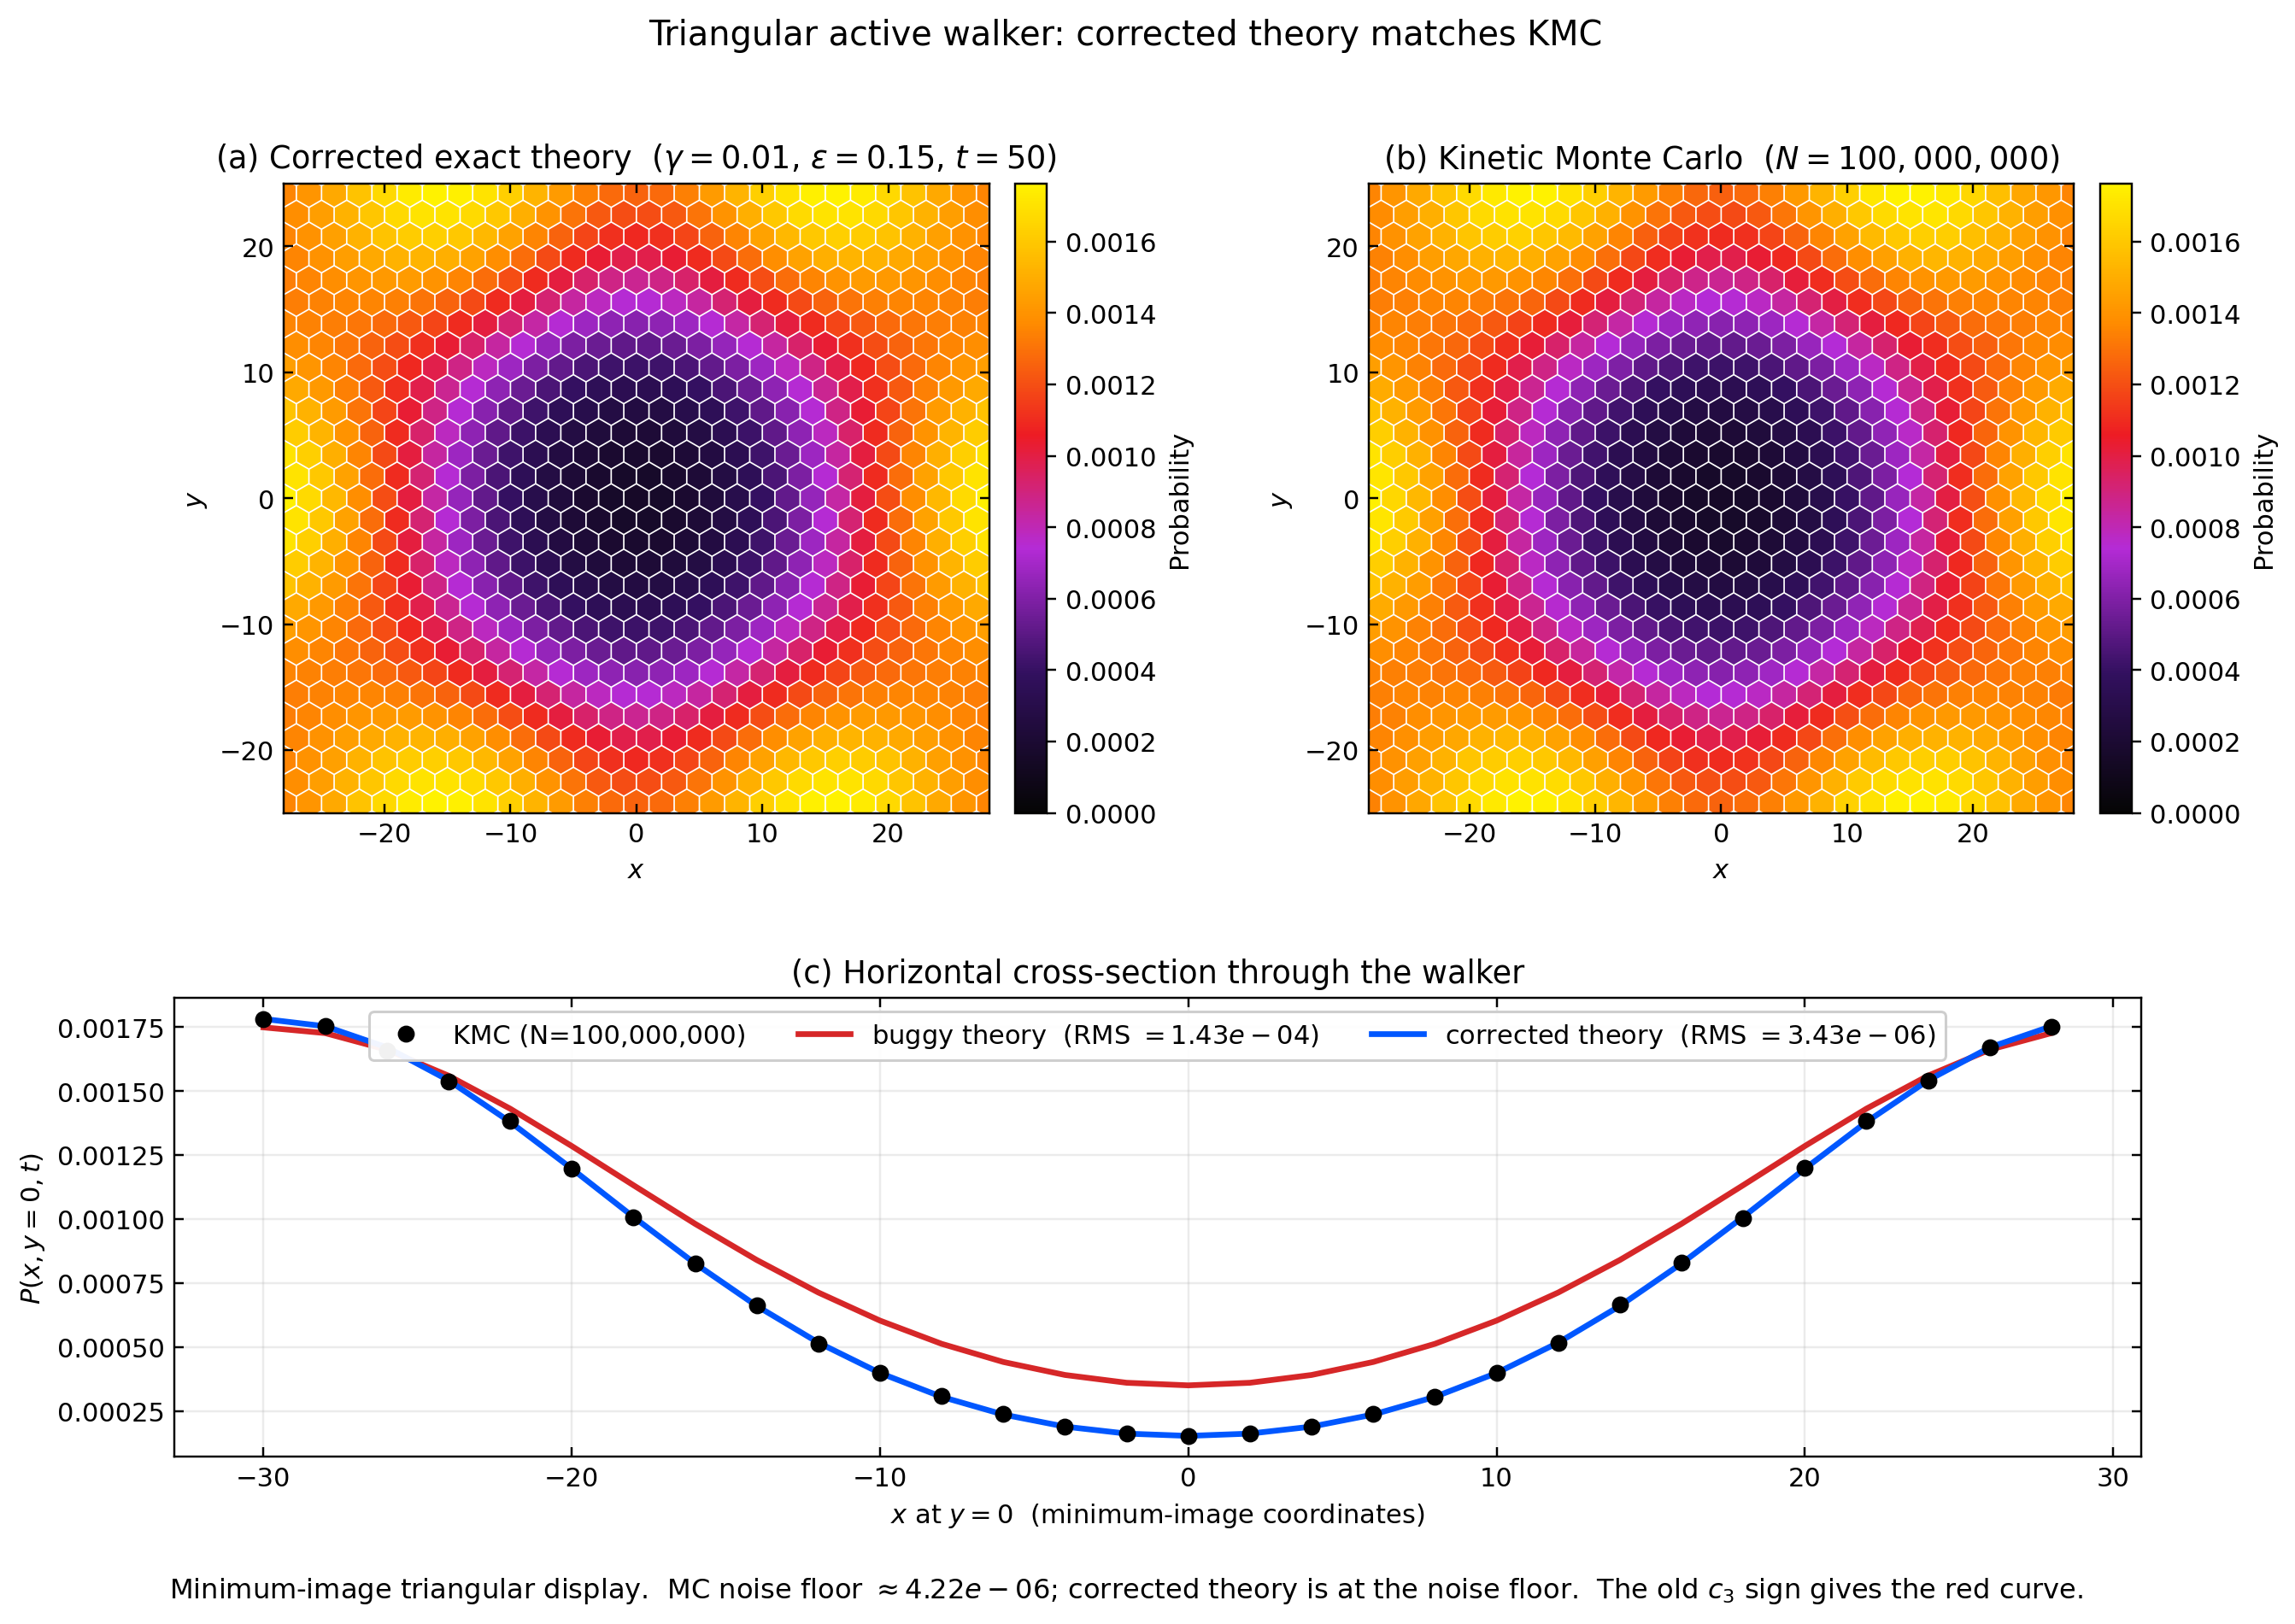

Python code for this plot:
"""
Final polished Fig. 11 replacement.

This script keeps the corrected theory/KMC comparison, but fixes the visual
geometry. The probability distribution is displayed in minimum-image
triangular Cartesian coordinates, so the sixfold/hexagonal structure is visible
instead of being hidden by a rolled rectangular or skew-parallelogram view.

Outputs:
    fig11_final_hex.png
    fig11_final_hex.pdf
    fig11_final_hex_evidence.png
    fig11_final_hex_evidence.pdf
"""
from __future__ import annotations

from pathlib import Path

import numpy as np
import matplotlib.pyplot as plt
from matplotlib.colors import LinearSegmentedColormap

from triangular_jmvr_corrected import (
    L_DEFAULT,
    T_DEFAULT,
    build_Mk_corrected,
    build_Mk_dipanjan,
    load_kmc_counts,
    theory_probability_on_lattice,
)


HERE = Path(__file__).resolve().parent
L = L_DEFAULT
t_final = T_DEFAULT
gamma = 0.01
epsilon = 0.15


def load_fortran_kmc(path: Path) -> tuple[np.ndarray, int]:
    """Load the Fortran KMC count file into counts[n2,n1]."""
    return load_kmc_counts(path, L=L)


def theory_P_on_lattice(*, fix_c3: bool) -> np.ndarray:
    """Exact theory on the LxL torus using corrected or historical c3 sign."""
    builder = build_Mk_corrected if fix_c3 else build_Mk_dipanjan
    return theory_probability_on_lattice(
        builder,
        gamma,
        epsilon,
        L=L,
        t_final=t_final,
    )


def min_image_coordinates(L: int) -> tuple[np.ndarray, np.ndarray]:
    """
    Return X[n2,n1], Y[n2,n1] using the closest periodic image to the origin.

    The triangular display basis is

        a1 = (2, 0)
        a2 = (1, sqrt(3))

    so all six nearest-neighbour jumps have equal Cartesian length 2.
    """
    X = np.zeros((L, L), dtype=float)
    Y = np.zeros((L, L), dtype=float)
    sqrt3 = np.sqrt(3.0)

    for n2 in range(L):
        for n1 in range(L):
            best_x = 0.0
            best_y = 0.0
            best_r2 = np.inf
            for dn1 in (-1, 0, 1):
                for dn2 in (-1, 0, 1):
                    nn1 = n1 + dn1 * L
                    nn2 = n2 + dn2 * L
                    x = 2.0 * nn1 + nn2
                    y = sqrt3 * nn2
                    r2 = x * x + y * y
                    if r2 < best_r2:
                        best_x = x
                        best_y = y
                        best_r2 = r2
            X[n2, n1] = best_x
            Y[n2, n1] = best_y
    return X, Y


def periodic_tiled_lattice(
    L: int,
    x_range: tuple[float, float] = (-32.0, 32.0),
    y_range: tuple[float, float] = (-32.0, 32.0),
) -> tuple[np.ndarray, np.ndarray, np.ndarray, np.ndarray]:
    """
    For every lattice site (n1, n2) in {0,...,L-1}^2, return ALL its
    periodic-image Cartesian positions that fall inside the visible
    rectangle [x_range] x [y_range].

    The torus lattice vectors are:
        T1 = L * a1 = (2L, 0)
        T2 = L * a2 = (L, sqrt(3) L)

    Returns flat arrays (xs, ys, n1s, n2s) of all (image_position, lattice_index)
    pairs that fall in the window. This tiles the lattice across the entire
    rectangle so every pixel of the figure has a real lattice site — matching
    the rendering style of the Confinement-draft Fig 11.
    """
    sqrt3 = np.sqrt(3.0)
    T1x, T1y = 2.0 * L, 0.0
    T2x, T2y = float(L), sqrt3 * L

    # How many image-copies to consider in each direction. With visible
    # range of ~64 and |T| ~ 60, we need at most |i| <= 2 to cover edges.
    n_images = 3

    xs, ys, n1s, n2s = [], [], [], []
    for n1 in range(L):
        for n2 in range(L):
            x_base = 2.0 * n1 + n2
            y_base = sqrt3 * n2
            for i1 in range(-n_images, n_images + 1):
                for i2 in range(-n_images, n_images + 1):
                    x = x_base + i1 * T1x + i2 * T2x
                    y = y_base + i1 * T1y + i2 * T2y
                    if x_range[0] <= x <= x_range[1] and y_range[0] <= y <= y_range[1]:
                        xs.append(x)
                        ys.append(y)
                        n1s.append(n1)
                        n2s.append(n2)
    return (
        np.array(xs, dtype=float),
        np.array(ys, dtype=float),
        np.array(n1s, dtype=int),
        np.array(n2s, dtype=int),
    )


def unwrapped_coordinates(L: int) -> tuple[np.ndarray, np.ndarray]:
    """
    Return X[n2,n1], Y[n2,n1] for the straight unwrapped torus parallelogram:

        X = 2 a n1 + a n2,   Y = b n2,   a = 1, b = sqrt(3)

    This is the same convention used in the draft's Fig 11: a single
    unwrapped copy of the L x L torus, displayed as a parallelogram of
    hex pixels. To centre the walker (which started at the lattice
    origin) inside this parallelogram, roll P by (L/2, L/2) before
    plotting.
    """
    sqrt3 = np.sqrt(3.0)
    n1_grid, n2_grid = np.meshgrid(np.arange(L), np.arange(L), indexing="xy")
    # n2_grid varies along axis 0, n1_grid along axis 1, matching P[n2, n1].
    X = 2.0 * n1_grid + n2_grid
    Y = sqrt3 * n2_grid
    return X, Y


def horizontal_cross_section(P: np.ndarray, X: np.ndarray, Y: np.ndarray) -> tuple[np.ndarray, np.ndarray]:
    """Return P along the minimum-image horizontal line y=0, sorted by x."""
    mask = np.isclose(Y, 0.0)
    x = X[mask]
    p = P[mask]
    order = np.argsort(x)
    return x[order], p[order]


def plot_hex_panel(ax, xs, ys, values, title, cmap, vmax, x_range, y_range):
    """Hex-tile heatmap with periodic-image tiling.

    xs, ys, values are flat arrays where each entry is one lattice-site image
    inside the visible rectangle. The rectangle is fully tiled — every pixel
    is a real (n1, n2) under PBC, so corners decay to the colormap's low
    end naturally (no white space).
    """
    sc = ax.scatter(
        xs,
        ys,
        c=values,
        s=110,                # tile size matched to lattice spacing of 2 in Cartesian
        marker="h",
        cmap=cmap,
        vmin=0.0,
        vmax=vmax,
        edgecolors="none",
    )
    ax.set_aspect("equal", adjustable="box")
    ax.set_xlim(x_range[0], x_range[1])
    ax.set_ylim(y_range[0], y_range[1])
    ax.set_xlabel(r"$x$")
    ax.set_ylabel(r"$y$")
    ax.set_title(title, fontsize=12)
    ax.tick_params(direction="in", top=True, right=True, colors="black")
    return sc


def main() -> None:
    counts, n_walkers = load_fortran_kmc(HERE / "kmc_triangular_counts.txt")
    P_kmc = counts / n_walkers

    print(f"Loaded KMC counts: N = {n_walkers:,}")
    print("Computing corrected theory...")
    P_fix = theory_P_on_lattice(fix_c3=True)
    print("Computing buggy theory...")
    P_bug = theory_P_on_lattice(fix_c3=False)

    rms_bug = float(np.sqrt(np.mean((P_kmc - P_bug) ** 2)))
    rms_fix = float(np.sqrt(np.mean((P_kmc - P_fix) ** 2)))
    mc_noise = float(np.sqrt(P_kmc.max() / n_walkers))

    # Tile the L x L lattice periodically across a square Cartesian window.
    # Every pixel of the rectangle is a real lattice site under PBC; corners
    # naturally fall to low P (rendered as the colormap's darkest colour).
    # Rectangle dimensions: must be smaller than half the fundamental-domain
    # extent in each direction, otherwise PBC wraps high-P "ring" values
    # back into the corners. Fundamental-domain half-extents are
    #   x_half ≈ |T1|/2 = L = 30,    y_half ≈ |T2_y|/2 = sqrt(3) L / 2 ≈ 26.
    # We use 28 in x, 25 in y → leaves a small margin so corners are firmly
    # in the depleted "far side" of the torus.
    x_range = (-28.0, 28.0)
    y_range = (-25.0, 25.0)
    xs_tile, ys_tile, n1s_tile, n2s_tile = periodic_tiled_lattice(L, x_range, y_range)
    P_fix_tile = P_fix[n2s_tile, n1s_tile]
    P_kmc_tile = P_kmc[n2s_tile, n1s_tile]
    P_bug_tile = P_bug[n2s_tile, n1s_tile]
    vmax = max(float(P_fix_tile.max()), float(P_kmc_tile.max()))

    # Cross-section: use the min-image lattice for a clean horizontal slice
    # at y = 0 through the walker (which is at origin).
    X_mi, Y_mi = min_image_coordinates(L)
    x_cross, kmc_cross = horizontal_cross_section(P_kmc, X_mi, Y_mi)
    _, bug_cross = horizontal_cross_section(P_bug, X_mi, Y_mi)
    _, fix_cross = horizontal_cross_section(P_fix, X_mi, Y_mi)

    draft_palette = LinearSegmentedColormap.from_list(
        "draft_black_purple_red_yellow",
        [
            (0.00, "#050505"),
            (0.22, "#32105f"),
            (0.42, "#b42bd6"),
            (0.60, "#ed1c24"),
            (0.78, "#ff8c00"),
            (1.00, "#fff200"),
        ],
    )

    # Residual P_fix - P_kmc, in units of one standard deviation of MC noise.
    # Per-site MC noise σ_i = sqrt(P_kmc * (1-P_kmc) / N) ≈ sqrt(P_kmc/N) for small P.
    # A z-score map |fix-kmc|/σ_i shows whether residuals are within statistical noise.
    sigma_local = np.sqrt(np.maximum(P_kmc, 1.0 / n_walkers) / n_walkers)
    residual_z = (P_fix - P_kmc) / sigma_local
    residual_z_tile = residual_z[n2s_tile, n1s_tile]
    z_max = float(np.percentile(np.abs(residual_z), 99))

    # Main PI-facing figure: clean, not crowded.
    fig = plt.figure(figsize=(13.5, 8.8))
    gs = fig.add_gridspec(2, 2, height_ratios=[1.18, 0.86], hspace=0.34, wspace=0.23)

    ax_theory = fig.add_subplot(gs[0, 0])
    ax_kmc = fig.add_subplot(gs[0, 1])
    ax_cross = fig.add_subplot(gs[1, :])

    sc0 = plot_hex_panel(
        ax_theory,
        xs_tile,
        ys_tile,
        P_fix_tile,
        rf"(a) Corrected exact theory  ($\gamma={gamma}$, $\epsilon={epsilon}$, $t={t_final:g}$)",
        draft_palette,
        vmax,
        x_range,
        y_range,
    )
    sc1 = plot_hex_panel(
        ax_kmc,
        xs_tile,
        ys_tile,
        P_kmc_tile,
        rf"(b) Kinetic Monte Carlo  ($N={n_walkers:,}$)",
        draft_palette,
        vmax,
        x_range,
        y_range,
    )

    cb0 = fig.colorbar(sc0, ax=ax_theory, fraction=0.046, pad=0.03)
    cb0.set_label("Probability")
    cb1 = fig.colorbar(sc1, ax=ax_kmc, fraction=0.046, pad=0.03)
    cb1.set_label("Probability")

    ax_cross.plot(x_cross, kmc_cross, "ko", ms=5.5, label=f"KMC (N={n_walkers:,})", zorder=3)
    ax_cross.plot(
        x_cross,
        bug_cross,
        color="#d62728",
        lw=2.2,
        label=rf"buggy theory  (RMS $={rms_bug:.2e}$)",
    )
    ax_cross.plot(
        x_cross,
        fix_cross,
        color="#0057ff",
        lw=2.2,
        label=rf"corrected theory  (RMS $={rms_fix:.2e}$)",
    )
    ax_cross.set_title(r"(c) Horizontal cross-section through the walker", fontsize=12)
    ax_cross.set_xlabel(r"$x$ at $y=0$  (minimum-image coordinates)")
    ax_cross.set_ylabel(r"$P(x,y=0,t)$")
    ax_cross.grid(alpha=0.25)
    ax_cross.tick_params(direction="in", top=True, right=True)
    ax_cross.legend(loc="upper center", ncol=3, framealpha=0.95)

    fig.suptitle(
        "Triangular active walker: corrected theory matches KMC",
        fontsize=13,
        y=0.98,
    )
    fig.text(
        0.5,
        0.025,
        rf"Minimum-image triangular display.  MC noise floor $\approx {mc_noise:.2e}$; "
        rf"corrected theory is at the noise floor.  The old $c_3$ sign gives the red curve.",
        ha="center",
        fontsize=10.5,
    )

    fig.savefig(HERE / "fig11_final_hex.png", dpi=220, bbox_inches="tight")
    fig.savefig(HERE / "fig11_final_hex.pdf", bbox_inches="tight")
    plt.close(fig)

    # Evidence/backup figure: includes residual z-score panel.
    fig = plt.figure(figsize=(18.5, 9.0))
    gs = fig.add_gridspec(2, 3, height_ratios=[1.2, 0.9], hspace=0.34, wspace=0.28)

    ax_theory = fig.add_subplot(gs[0, 0])
    ax_kmc = fig.add_subplot(gs[0, 1])
    ax_res = fig.add_subplot(gs[0, 2])
    ax_cross = fig.add_subplot(gs[1, :])

    sc0 = plot_hex_panel(
        ax_theory,
        xs_tile,
        ys_tile,
        P_fix_tile,
        rf"(a) Corrected exact theory  ($\gamma={gamma}$, $\epsilon={epsilon}$, $t={t_final:g}$)",
        draft_palette,
        vmax,
        x_range,
        y_range,
    )
    sc1 = plot_hex_panel(
        ax_kmc,
        xs_tile,
        ys_tile,
        P_kmc_tile,
        rf"(b) Kinetic Monte Carlo  ($N={n_walkers:,}$)",
        draft_palette,
        vmax,
        x_range,
        y_range,
    )

    # Residual panel: signed z-score, diverging colormap centered at 0.
    # If theory matches KMC within MC noise, |z| should be O(1) everywhere
    # and the panel will look like pure noise — that IS the success criterion.
    sc2 = ax_res.scatter(
        xs_tile,
        ys_tile,
        c=residual_z_tile,
        s=110,
        marker="h",
        cmap="RdBu_r",
        vmin=-z_max,
        vmax=+z_max,
        edgecolors="none",
    )
    ax_res.set_aspect("equal", adjustable="box")
    ax_res.set_xlim(x_range[0], x_range[1])
    ax_res.set_ylim(y_range[0], y_range[1])
    ax_res.set_xlabel(r"$x$")
    ax_res.set_ylabel(r"$y$")
    ax_res.set_title(
        rf"(c) Residual $(P_{{\rm theory}}-P_{{\rm KMC}})/\sigma_{{\rm MC}}$",
        fontsize=12,
    )
    ax_res.tick_params(direction="in", top=True, right=True)

    cb0 = fig.colorbar(sc0, ax=ax_theory, fraction=0.046, pad=0.03)
    cb0.set_label("Probability")
    cb1 = fig.colorbar(sc1, ax=ax_kmc, fraction=0.046, pad=0.03)
    cb1.set_label("Probability")
    cb2 = fig.colorbar(sc2, ax=ax_res, fraction=0.046, pad=0.03)
    cb2.set_label(r"z-score  $\Delta P / \sigma_{\rm MC}$")

    ax_cross.plot(x_cross, kmc_cross, "ko", ms=5.5, label=f"KMC (N={n_walkers:,})", zorder=3)
    ax_cross.plot(
        x_cross,
        bug_cross,
        color="#d62728",
        lw=2.2,
        label=rf"buggy theory  (RMS $={rms_bug:.2e}$)",
    )
    ax_cross.plot(
        x_cross,
        fix_cross,
        color="#0057ff",
        lw=2.2,
        label=rf"corrected theory  (RMS $={rms_fix:.2e}$)",
    )
    ax_cross.set_title(r"(d) Horizontal cross-section through the walker", fontsize=12)
    ax_cross.set_xlabel(r"$x$ at $y=0$  (minimum-image coordinates)")
    ax_cross.set_ylabel(r"$P(x,y=0,t)$")
    ax_cross.grid(alpha=0.25)
    ax_cross.tick_params(direction="in", top=True, right=True)
    ax_cross.legend(loc="upper center", ncol=3, framealpha=0.95)

    fig.suptitle(
        "Triangular active walker: corrected theory matches KMC; residuals are noise-like",
        fontsize=13,
        y=0.98,
    )
    fig.text(
        0.5,
        0.025,
        rf"MC noise floor $\approx {mc_noise:.2e}$; corrected theory is at the noise floor. "
        rf"The old $c_3$ sign gives the red curve.",
        ha="center",
        fontsize=10.5,
    )

    fig.savefig(HERE / "fig11_final_hex_evidence.png", dpi=220, bbox_inches="tight")
    fig.savefig(HERE / "fig11_final_hex_evidence.pdf", bbox_inches="tight")
    plt.close(fig)

    print("Saved:")
    print(f"  {HERE / 'fig11_final_hex.png'}")
    print(f"  {HERE / 'fig11_final_hex.pdf'}")
    print(f"  {HERE / 'fig11_final_hex_evidence.png'}")
    print(f"  {HERE / 'fig11_final_hex_evidence.pdf'}")
    print(f"RMS buggy  vs KMC = {rms_bug:.3e}")
    print(f"RMS fixed  vs KMC = {rms_fix:.3e}")
    print(f"MC noise floor    = {mc_noise:.3e}")


if __name__ == "__main__":
    main()
